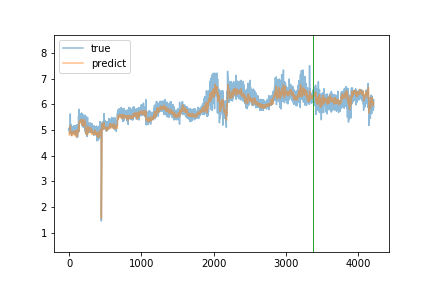

Values plotted in this chart, from the file beside it:
true, predict
5.08, 4.823
4.96, 4.907
5.07, 4.923
5.01, 4.913
4.99, 4.9
5.02, 4.907
4.91, 4.884
4.88, 4.85
4.93, 4.869
5.0, 4.854
5.04, 4.806
4.92, 4.84
4.99, 4.847
5.1, 4.85
4.95, 4.906
5.63, 4.896
5.04, 5.177
5.16, 5.078
4.96, 5.034
5.18, 4.995
5.24, 4.942
5.01, 4.9
5.07, 4.922
5.11, 4.928
5.08, 4.911
4.96, 4.918
5.04, 4.907
4.91, 4.936
5.02, 4.902
4.89, 4.886
5.02, 4.862
5.0, 4.85
4.79, 4.86
4.83, 4.818
4.91, 4.808
4.96, 4.808
4.96, 4.815
4.94, 4.773
5.11, 4.804
5.11, 4.853
5.05, 4.903
4.93, 4.868
5.02, 4.836
5.13, 4.903
4.93, 4.884
4.93, 4.813
4.99, 4.846
5.02, 4.823
5.04, 4.81
5.13, 4.878
5.07, 4.901
5.11, 4.924
5.12, 4.915
5.09, 4.943
4.99, 4.929
4.99, 4.883
4.87, 4.918
4.96, 4.872
5.15, 4.86
4.94, 4.908
... 4,157 more rows
